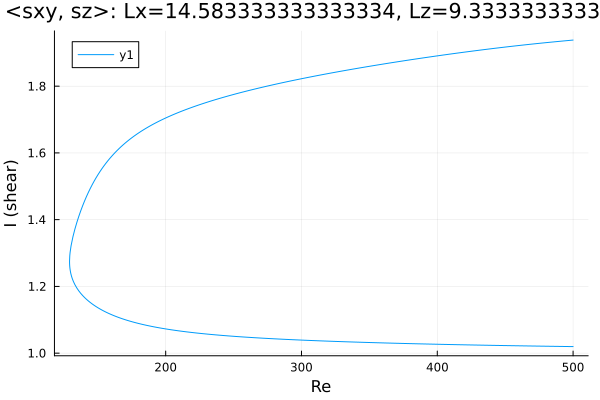

Data behind this chart, as committed beside it:
Re, shear
500.0, 1.02
499.4, 1.02
498, 1.02
496.6, 1.02
495.2, 1.02
493.7, 1.02
492.3, 1.02
490.9, 1.02
489.5, 1.02
488.1, 1.02
486.7, 1.02
485.3, 1.02
483.8, 1.021
482.4, 1.021
481, 1.021
479.6, 1.021
478.2, 1.021
476.8, 1.021
475.4, 1.021
473.9, 1.021
472.5, 1.021
471.1, 1.021
469.7, 1.021
468.3, 1.021
466.9, 1.022
465.5, 1.022
464, 1.022
462.6, 1.022
461.2, 1.022
459.8, 1.022
458.4, 1.022
457, 1.022
455.6, 1.022
454.1, 1.022
452.7, 1.022
451.3, 1.023
449.9, 1.023
448.5, 1.023
447.1, 1.023
445.7, 1.023
444.2, 1.023
442.8, 1.023
441.4, 1.023
440, 1.023
438.6, 1.023
437.2, 1.024
435.8, 1.024
434.4, 1.024
432.9, 1.024
431.5, 1.024
430.1, 1.024
428.7, 1.024
427.3, 1.024
425.9, 1.024
424.5, 1.025
423, 1.025
421.6, 1.025
420.2, 1.025
418.8, 1.025
417.4, 1.025
... 527 more rows
